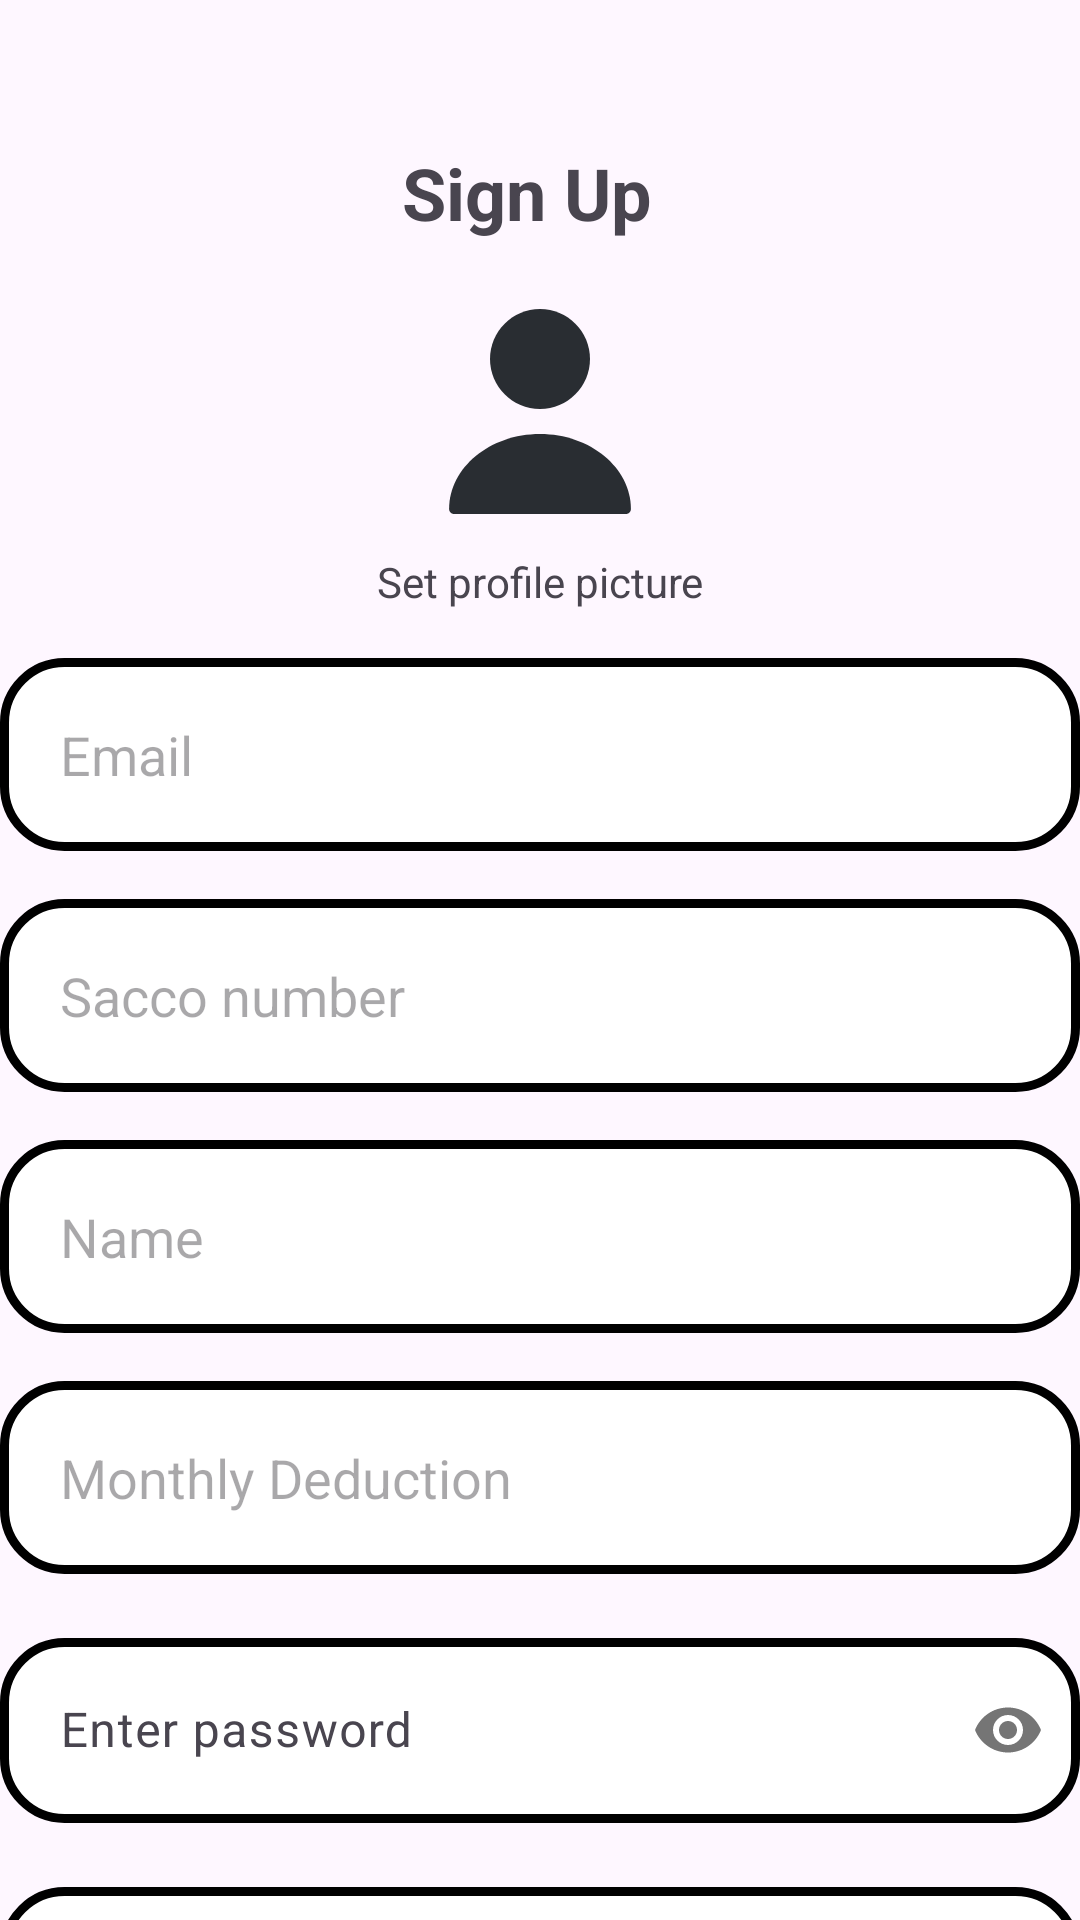

Layout XML and referenced resources for this Android screen:
<!-- AndroidManifest.xml: application theme Theme.Suubi_App -->
<!-- res/layout/activity_signup.xml -->
<?xml version="1.0" encoding="utf-8"?>
<androidx.constraintlayout.widget.ConstraintLayout xmlns:android="http://schemas.android.com/apk/res/android"
    xmlns:app="http://schemas.android.com/apk/res-auto"
    xmlns:tools="http://schemas.android.com/tools"
    android:id="@+id/main"
    android:layout_width="match_parent"
    android:layout_height="match_parent"
    tools:context=".SignupActivity">

    <ImageView
        android:id="@+id/logoImageView"
        android:layout_width="40dp"
        android:layout_height="40dp"
        android:src="@drawable/vector"
        app:layout_constraintStart_toStartOf="parent"
        app:layout_constraintTop_toTopOf="parent"
        app:layout_constraintBottom_toTopOf="@+id/signUpTextView" />

    <TextView
        android:id="@+id/signUpTextView"
        android:layout_width="wrap_content"
        android:layout_height="wrap_content"
        android:layout_marginTop="8dp"
        android:text="Sign Up"
        android:textSize="24sp"
        android:textStyle="bold"
        app:layout_constraintBottom_toTopOf="@+id/imageView4"
        app:layout_constraintEnd_toEndOf="parent"
        app:layout_constraintHorizontal_bias="0.484"
        app:layout_constraintStart_toStartOf="parent"
        app:layout_constraintTop_toBottomOf="@+id/logoImageView"
        tools:ignore="UnknownIdInLayout" />

    <ImageView
        android:id="@+id/imageView5"
        android:layout_width="wrap_content"
        android:layout_height="wrap_content"
        app:layout_constraintStart_toStartOf="parent"
        app:layout_constraintTop_toBottomOf="@+id/signUpTextView"
        app:layout_constraintEnd_toEndOf="parent"
        app:srcCompat="@drawable/biperson"
        android:layout_marginTop="16dp"
        android:layout_marginBottom="8dp" />

    <TextView
        android:id="@+id/setProfileTextView"
        android:layout_width="wrap_content"
        android:layout_height="wrap_content"
        android:text="Set profile picture"
        app:layout_constraintStart_toStartOf="parent"
        app:layout_constraintTop_toBottomOf="   @+id/imageView5"
        app:layout_constraintEnd_toEndOf="parent"
        android:layout_marginBottom="16dp"
        android:layout_marginTop="8dp" />

    <EditText
        android:id="@+id/emailEditText"
        android:layout_width="0dp"
        android:layout_height="wrap_content"
        android:hint="Email"
        android:inputType="textEmailAddress"
        android:padding="20dp"
        android:background="@drawable/rounded_edittext_background"
        app:layout_constraintStart_toStartOf="parent"
        app:layout_constraintTop_toBottomOf="@+id/setProfileTextView"
        app:layout_constraintEnd_toEndOf="parent"
        android:layout_marginTop="16dp" />

    <EditText
        android:id="@+id/sacco2"
        android:layout_width="0dp"
        android:layout_height="wrap_content"
        android:layout_marginTop="16dp"
        android:background="@drawable/rounded_edittext_background"
        android:hint="Sacco number"
        android:inputType="number"
        android:padding="20dp"
        app:layout_constraintEnd_toEndOf="parent"
        app:layout_constraintStart_toStartOf="parent"
        app:layout_constraintTop_toBottomOf="@+id/emailEditText" />

    <EditText
        android:id="@+id/sacco1"
        android:layout_width="0dp"
        android:layout_height="wrap_content"
        android:layout_marginTop="16dp"
        android:background="@drawable/rounded_edittext_background"
        android:hint="Name"
        android:inputType="text"
        android:padding="20dp"
        app:layout_constraintEnd_toEndOf="parent"
        app:layout_constraintStart_toStartOf="parent"
        app:layout_constraintTop_toBottomOf="@+id/sacco2" />

    <EditText
        android:id="@+id/sacco"
        android:layout_width="0dp"
        android:layout_height="wrap_content"
        android:hint="Monthly Deduction"
        android:inputType="phone"
        android:padding="20dp"
        android:background="@drawable/rounded_edittext_background"
        app:layout_constraintStart_toStartOf="parent"
        app:layout_constraintTop_toBottomOf="@+id/sacco1"
        app:layout_constraintEnd_toEndOf="parent"
        android:layout_marginTop="16dp" />

    <com.google.android.material.textfield.TextInputLayout
        android:id="@+id/tilcoPassword"
        android:layout_width="0dp"
        android:layout_height="wrap_content"
        app:passwordToggleEnabled="true"
        app:layout_constraintStart_toStartOf="parent"
        app:layout_constraintTop_toBottomOf="@+id/sacco"
        app:layout_constraintEnd_toEndOf="parent"
        android:layout_marginTop="16dp">

        <com.google.android.material.textfield.TextInputEditText
            android:id="@+id/etconPassword"
            android:layout_width="match_parent"
            android:layout_height="wrap_content"
            android:hint="Enter password"
            android:inputType="textPassword"
            android:padding="20dp"
            android:background="@drawable/rounded_edittext_background" />
    </com.google.android.material.textfield.TextInputLayout>

    <com.google.android.material.textfield.TextInputLayout
        android:id="@+id/tilconPassword2"
        android:layout_width="0dp"
        android:layout_height="wrap_content"
        app:passwordToggleEnabled="true"
        app:layout_constraintStart_toStartOf="parent"
        app:layout_constraintTop_toBottomOf="@+id/tilcoPassword"
        app:layout_constraintEnd_toEndOf="parent"
        android:layout_marginTop="16dp">

        <com.google.android.material.textfield.TextInputEditText
            android:id="@+id/etcoPassword"
            android:layout_width="match_parent"
            android:layout_height="wrap_content"
            android:hint="Confirm password"
            android:inputType="textPassword"
            android:padding="20dp"
            android:background="@drawable/rounded_edittext_background" />
    </com.google.android.material.textfield.TextInputLayout>

    <Button
        android:id="@+id/signup"
        android:layout_width="wrap_content"
        android:layout_height="wrap_content"
        android:text="Sign in"
        app:layout_constraintStart_toStartOf="parent"
        app:layout_constraintTop_toBottomOf="@+id/tilconPassword2"
        app:layout_constraintEnd_toEndOf="parent"
        android:layout_marginTop="16dp" />

    <TextView
        android:id="@+id/textlogin"
        android:layout_width="wrap_content"
        android:layout_height="wrap_content"
        android:text="Have an account/Log In"
        app:layout_constraintStart_toStartOf="parent"
        app:layout_constraintTop_toBottomOf="@+id/signup"
        app:layout_constraintEnd_toEndOf="parent"
        android:layout_marginTop="16dp" />

</androidx.constraintlayout.widget.ConstraintLayout>
<!-- resources referenced by this layout -->
<resources>
  <!-- drawable biperson (drawable) -->
  <vector xmlns:android="http://schemas.android.com/apk/res/android" android:height="80dp" android:viewportHeight="24" android:viewportWidth="24" android:width="80dp">
        
      <path android:fillColor="#292D32" android:pathData="M12,12C14.761,12 17,9.761 17,7C17,4.239 14.761,2 12,2C9.239,2 7,4.239 7,7C7,9.761 9.239,12 12,12Z"/>
        
      <path android:fillColor="#292D32" android:pathData="M12,14.5C6.99,14.5 2.91,17.86 2.91,22C2.91,22.28 3.13,22.5 3.41,22.5H20.59C20.87,22.5 21.09,22.28 21.09,22C21.09,17.86 17.01,14.5 12,14.5Z"/>
      
  </vector>
  <!-- drawable rounded_edittext_background (drawable) -->
  <?xml version="1.0" encoding="utf-8"?>
  <shape xmlns:tools="http://schemas.android.com/tools"
      xmlns:android="http://schemas.android.com/apk/res/android"
      tools:ignore="ExtraText">
  
      android:shape="rectangle">
      <solid android:color="@color/white" />
      <stroke
          android:width="3dp"
          android:color="@color/black" />
      <corners android:radius="20dp" />
  
  </shape>
  <style name="Theme.Suubi_App" parent="Base.Theme.Suubi_App" />
  <style name="Base.Theme.Suubi_App" parent="Theme.Material3.DayNight.NoActionBar">
          
          
      </style>
  <!-- not gathered from this repository: default colours our renderer supplied (Android Studio template values) -->
  <color name="black">#FF000000</color>
  <color name="white">#FFFFFFFF</color>
</resources>
